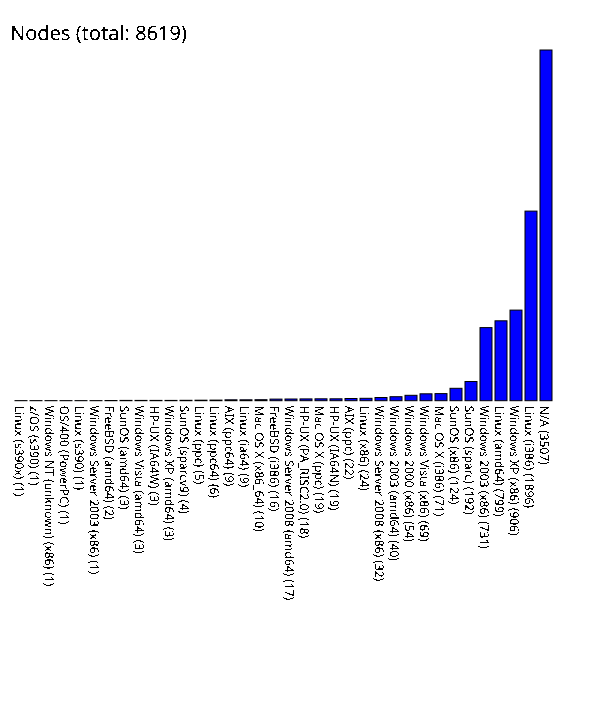

Values plotted in this chart, from the file beside it:
Linux (s390x), 1
z/OS (s390), 1
Windows NT (unknown) (x86), 1
OS/400 (PowerPC), 1
Linux (s390), 1
Windows Server 2003 (x86), 1
FreeBSD (amd64), 2
SunOS (amd64), 3
Windows Vista (amd64), 3
HP-UX (IA64W), 3
Windows XP (amd64), 3
SunOS (sparcv9), 4
Linux (ppc), 5
Linux (ppc64), 6
AIX (ppc64), 9
Linux (ia64), 9
Mac OS X (x86_64), 10
FreeBSD (i386), 16
Windows Server 2008 (amd64), 17
HP-UX (PA_RISC2.0), 18
Mac OS X (ppc), 19
HP-UX (IA64N), 19
AIX (ppc), 22
Linux (x86), 24
Windows Server 2008 (x86), 32
Windows 2003 (amd64), 40
Windows 2000 (x86), 54
Windows Vista (x86), 69
Mac OS X (i386), 71
SunOS (x86), 124
SunOS (sparc), 192
Windows 2003 (x86), 731
Linux (amd64), 799
Windows XP (x86), 906
Linux (i386), 1896
N/A, 3507
